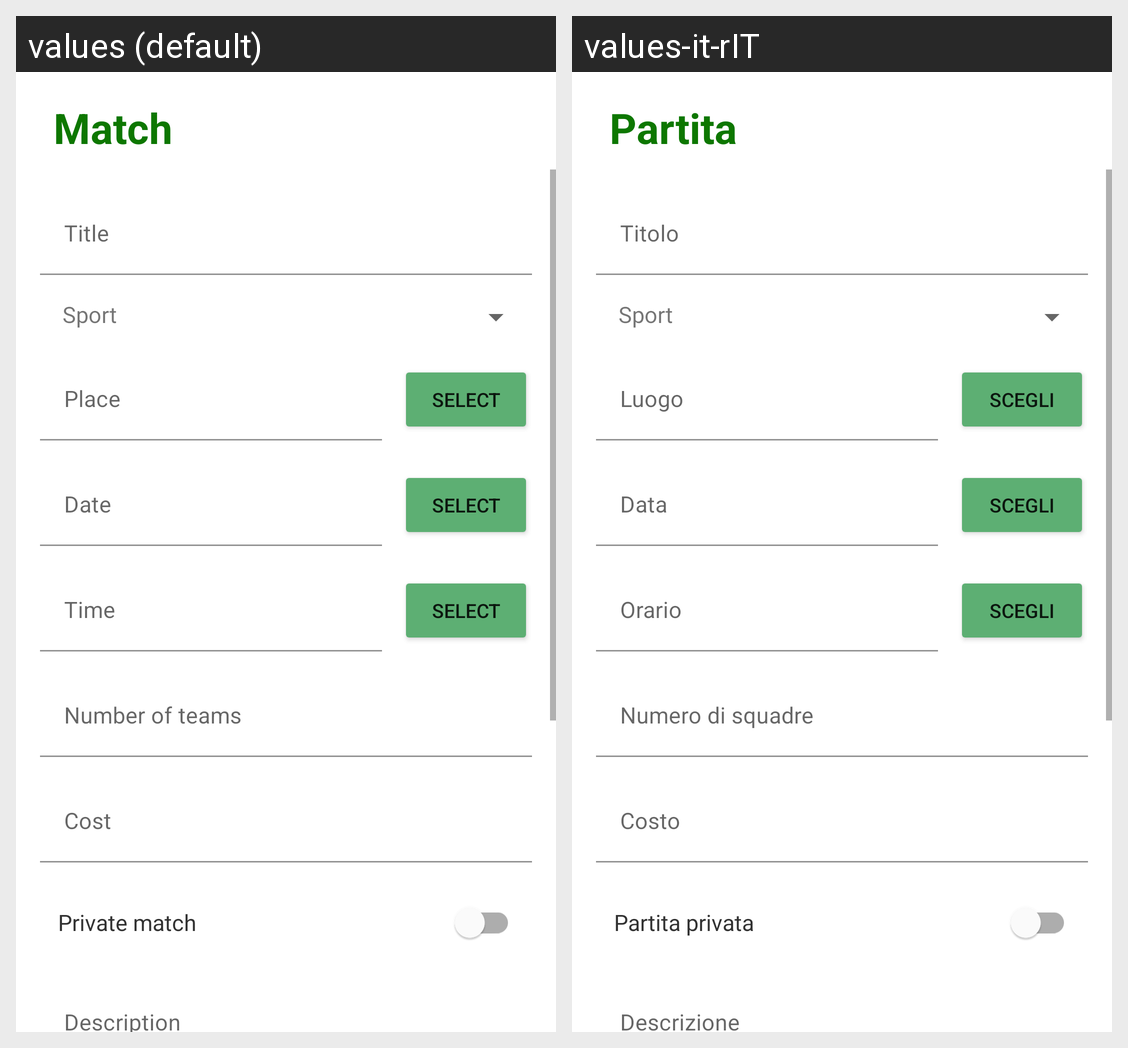

Locale-by-locale string values for the Android screen shown in this grid:
Android screen res/layout/fragment_match.xml rendered under 2 locales, left to right: values (default), values-it-rIT. Device: Nexus 5 (rendered at 1080×1920; each locale shown at half size, 540×960, under a caption strip naming it); theme Theme.PickApp.
Strings drawn on this screen, with the default value and each locale's value (text and hints the layout hard-codes, and strings that could not be matched under every locale, appear in the picture but are not listed):

match
  values: Match
  values-it-rIT: Partita

title
  values: Title
  values-it-rIT: Titolo

sport
  values: Sport
  values-it-rIT: Sport

place
  values: Place
  values-it-rIT: Luogo

select
  values: select
  values-it-rIT: scegli

date
  values: Date
  values-it-rIT: Data

time
  values: Time
  values-it-rIT: Orario

teamNumber
  values: Number of teams
  values-it-rIT: Numero di squadre

cost
  values: Cost
  values-it-rIT: Costo

privateMatch
  values: Private match
  values-it-rIT: Partita privata
